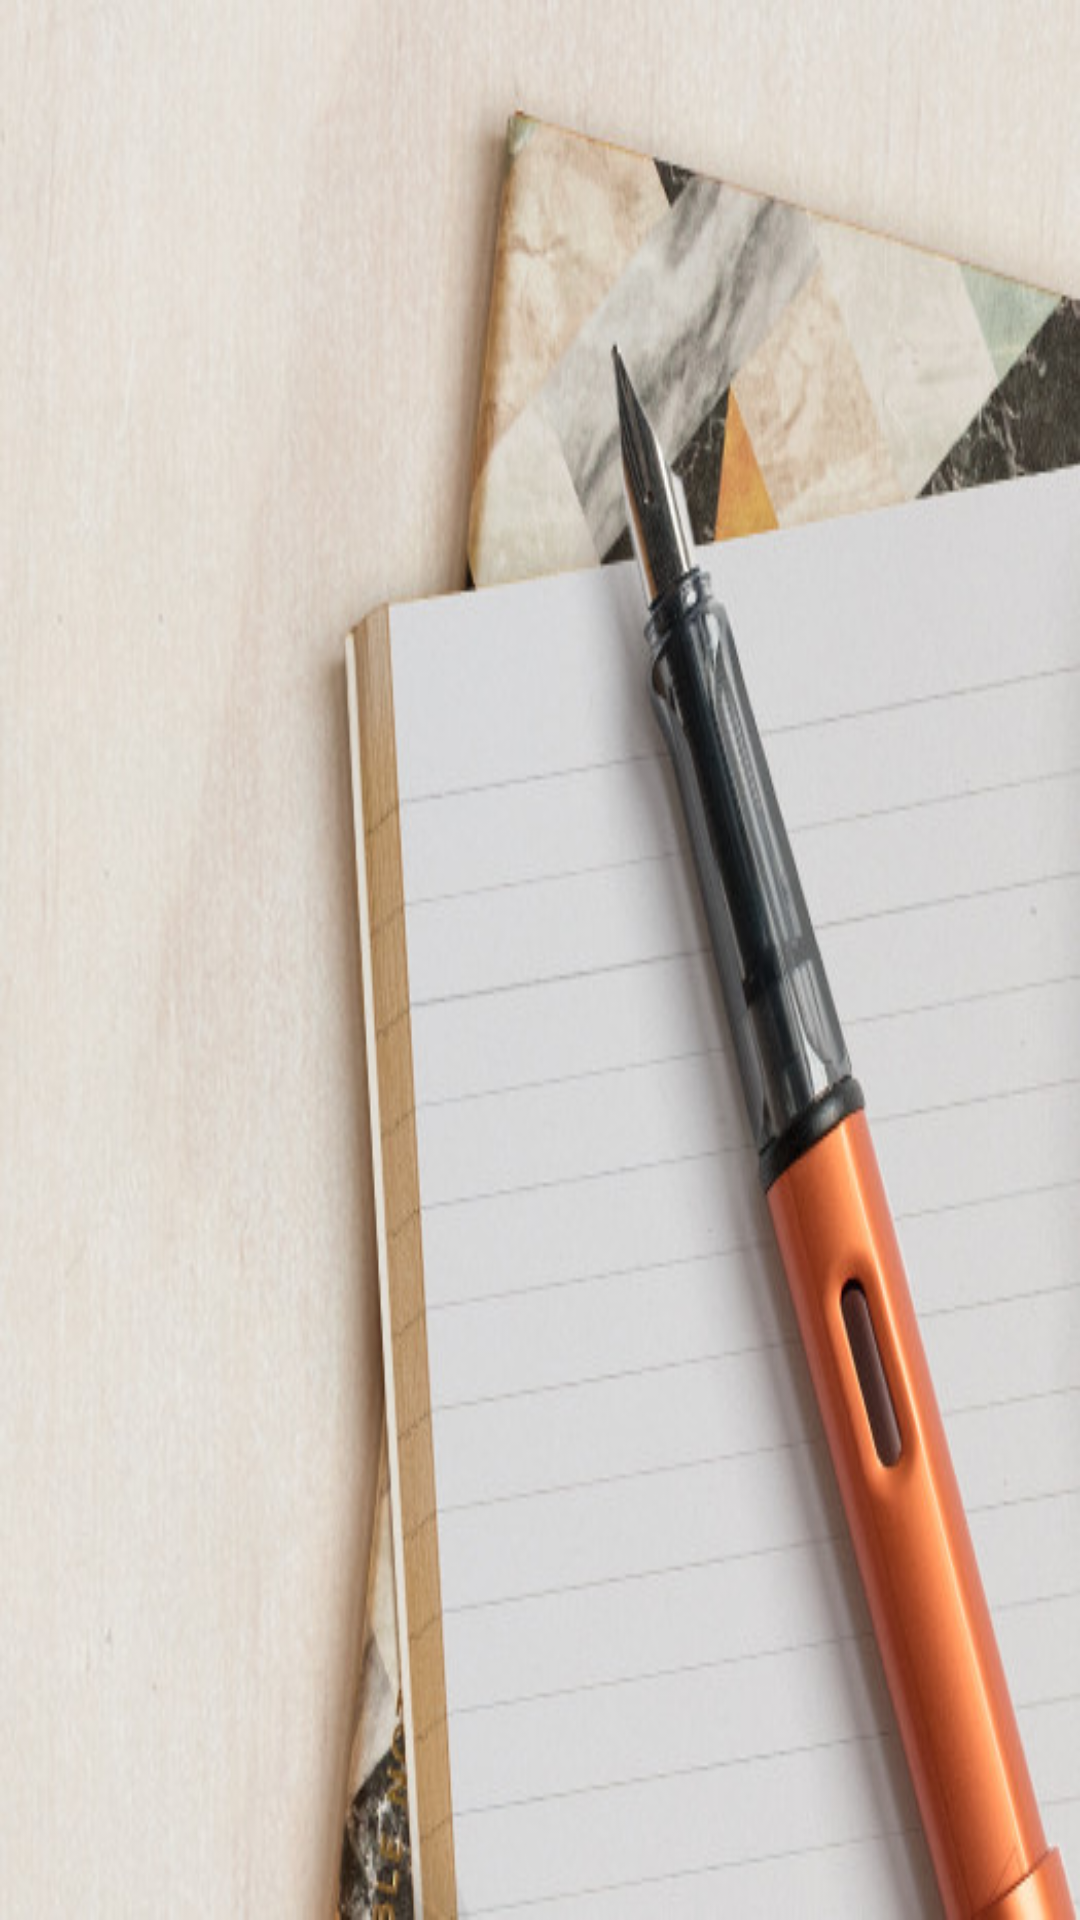

Android layout source for this screen:
<!-- AndroidManifest.xml: activity theme SplashTheme -->
<!-- res/layout/activity_splash.xml -->
<?xml version="1.0" encoding="utf-8"?>
<RelativeLayout xmlns:android="http://schemas.android.com/apk/res/android"
    xmlns:app="http://schemas.android.com/apk/res-auto"
    xmlns:tools="http://schemas.android.com/tools"
    android:layout_width="match_parent"
    android:layout_height="match_parent"
    tools:context="com.shilpy.feelingo.activity.SplashActivity"
    style="@style/SplashTheme"
    android:statusBarColor="@android:color/white">

    <RelativeLayout
        android:id="@+id/splash_layout"
        android:layout_width="match_parent"
        android:layout_height="match_parent"
        android:background="@drawable/splash" />

</RelativeLayout>
<!-- resources referenced by this layout -->
<resources>
  <!-- drawable splash: jpg bitmap (drawable-v21, 72277 bytes) -->
  <style name="SplashTheme" parent="AppTheme">
          
          <item name="colorPrimary">@color/appbar_color</item>
          <item name="android:textColor">@color/black</item>
          <item name="android:textColorSecondary">@color/black</item>
          <item name="colorPrimaryDark">@color/background_white</item>
          <item name="android:windowLightStatusBar" tools:targetApi="23">true</item>
          <item name="colorAccent">@color/colorAccent</item>
      </style>
  <style name="AppTheme" parent="Theme.AppCompat.DayNight.NoActionBar">
          
          <item name="colorPrimary">@color/appbar_color</item>
          <item name="android:textColor">@color/black</item>
          <item name="android:textColorSecondary">@color/black</item>
          <item name="colorPrimaryDark">@color/appbar_color</item>
          <item name="android:windowLightStatusBar" tools:targetApi="23">true</item>
          <item name="colorAccent">@color/colorAccent</item>
      </style>
  <color name="appbar_color">#f5f5f5</color>
  <color name="black">#3d3d3d</color>
  <color name="background_white">#ffffff</color>
  <color name="colorAccent">#FF4081</color>
</resources>
